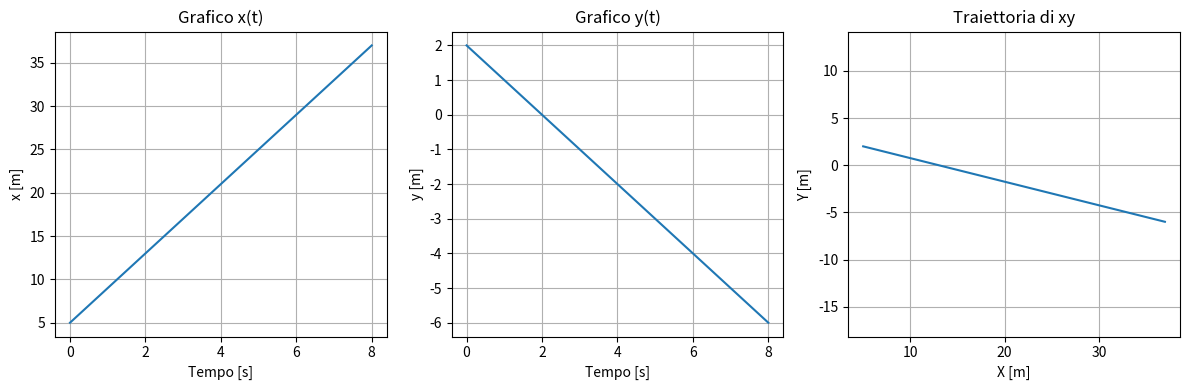

Recreate this plot in Python.
#ESERCIZIO 2 --- MOTO RETTILIENO UNIFORME IN 2D
import numpy as np
import matplotlib.pyplot as plt

x0, y0 = 5, 2
vx, vy = 4, -1

t = np.linspace(0, 8, 200)

x = x0 + vx * t 
y = y0 + vy * t

#Grafici
plt.figure(figsize=(12, 4))

plt.subplot(1, 3, 1)
plt.plot(t, x)
plt.xlabel("Tempo [s]")
plt.ylabel("x [m]")
plt.title("Grafico x(t)")
plt.grid()

plt.subplot(1, 3, 2)
plt.plot(t, y)
plt.xlabel("Tempo [s]")
plt.ylabel("y [m]")
plt.title("Grafico y(t)")
plt.grid()

plt.subplot(1, 3, 3)
plt.plot(x, y)
plt.xlabel("X [m]")
plt.ylabel("Y [m]")
plt.title("Traiettoria di xy")
plt.axis("equal")
plt.grid()

plt.tight_layout()
plt.show()
